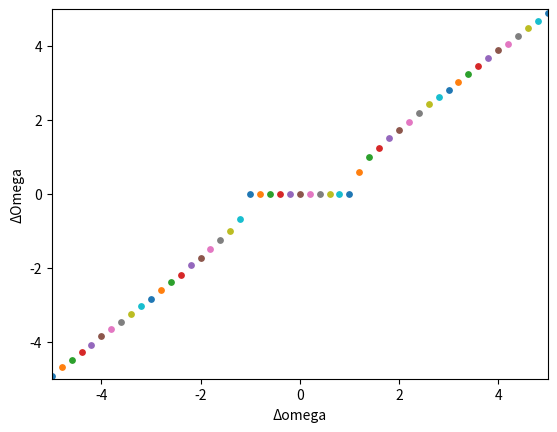

Generate this figure with matplotlib:
import numpy as np
import matplotlib.pyplot as plt

N=2
K=0.5

omega_list=[(i/5)+5 for i in range(51)]

dt=0.01     
T=50           
M = int(T/dt)   
T0=T/2            
M0 = int(T0/dt)   

t=0
ph=[ 1.0, 1.5 ]

for omega0 in omega_list:

	omega=[ omega0, 10.0 ]
	t=0
	dph=[0,0]
	ph0_hist=[ ph[0] ]   
	ph1_hist=[ ph[1] ]  
	psi_hist=[ ph[0]-ph[1] ]
	domega_hist=[ ]
	dOmega_hist=[ ]
	t_hist=[t]

	for m in range (M):
    		
		dph[0]=(omega[0]+K*np.sin(ph[1]-ph[0]))*dt
		dph[1]=(omega[1]+K*np.sin(ph[0]-ph[1]))*dt

		for i in range (N):
			ph[i]=ph[i]+dph[i]
		t += dt
    
		ph0_hist.append(ph[0])
		ph1_hist.append(ph[1])
		psi_hist.append(ph[0]-ph[1]) 
		t_hist.append(t)

	Omega0=(ph0_hist[M]-ph0_hist[int(M/2)])/(T/2)
	Omega1=(ph1_hist[M]-ph1_hist[int(M/2)])/(T/2)
	domega=omega[0]-omega[1]

	dOmega_hist.append(Omega0-Omega1)
	domega_hist.append(domega)
#	plt.plot(domega_hist, dOmega_hist)
	plt.scatter(domega_hist,dOmega_hist,s=15)

#結果のプロット
plt.xlabel('Δomega')
plt.ylabel('ΔOmega')
#plt.scatter(domega_hist, dOmega_hist)
plt.xlim(-5,5)
plt.ylim(-5,5)
plt.show()
